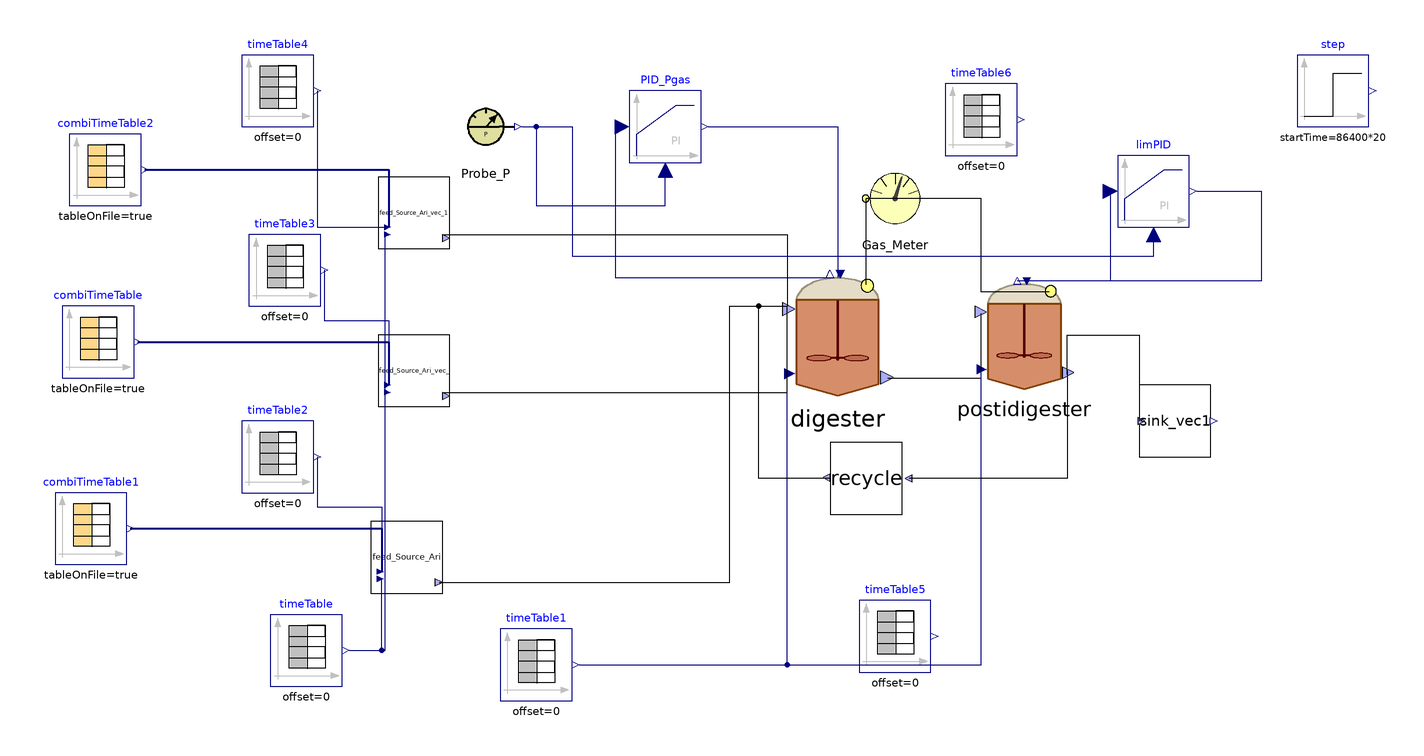

The component connection diagram of the Modelica model below, drawn from its own Placement and Line annotations.

model SAntonio_double
    parameter Integer nXin = 30;
    parameter Integer nW = 1;
    //Stream checked over Flores on 28/03/2023 and over S.Antonio
    //Matteo suggerisce di mettere solo realInput (no input) e poi tenere la porta fino al livello più alto (base, intermedio, alto)
    //Equazioni specificate nel modello di livello in cui attacchi la sorgente (CpombiTimeTable)
    //Puoi poi testare pezzi singoli anche intermedi attaccandoci a quel livello i tuoi input
    ADM1_P.BlockLibrary.Digester digester(S_h(fixed = true, start = 7.17353e-8), V_gas = (1527 - 1350)*2, V_liq = 1350*2, X_aa(start = 0.61), X_ac(start = 0.44), X_c4(start = 0.23), X_fa(start = 0.17), X_h2(start = 0.21), X_pro(start = 0.07), X_su(start = 0.17), ideality = false, k_dis = 1.2, multihyd = true, noXc = true, precipitation = true) annotation(
      Placement(visible = true, transformation(origin = {42, 14}, extent = {{-18, -18}, {18, 18}}, rotation = 0)));
    BlockLibrary.Probe_P Probe_P annotation(
      Placement(visible = true, transformation(origin = {-56, 72}, extent = {{-10, -10}, {10, 10}}, rotation = 0)));
    ADM1_P.BlockLibrary.Gas_Meter_stream Gas_Meter annotation(
      Placement(visible = true, transformation(origin = {58, 52}, extent = {{-10, -10}, {10, 10}}, rotation = 0)));
    Modelica.Blocks.Continuous.LimPID PID_Pgas(Nd = 10, Ti = 37537, controllerType = Modelica.Blocks.Types.SimpleController.PI, initType = Modelica.Blocks.Types.InitPID.InitialOutput, k = 120000, limitsAtInit = true, strict = false, yMax = 30000, yMin = 0, y_start = 1500) annotation(
      Placement(visible = true, transformation(origin = {-6, 72}, extent = {{-10, -10}, {10, 10}}, rotation = 0)));
    Modelica.Blocks.Sources.TimeTable timeTable1(table = [0, 316.15; 732, 316.15], timeScale = 86400) annotation(
      Placement(visible = true, transformation(origin = {-42, -78}, extent = {{-10, -10}, {10, 10}}, rotation = 0)));
    Modelica.Blocks.Sources.TimeTable timeTable(table = [0, 315.15; 732, 315.15], timeScale = 86400) annotation(
      Placement(visible = true, transformation(origin = {-106, -74}, extent = {{-10, -10}, {10, 10}}, rotation = 0)));
    ADM1_P.BlockLibrary.Feed_Source_Ari_vec_ feed_Source_Ari(BD_ch = 83, BD_li = 100, BD_pr = 78, Carbonates_in = 0, Catenacci = false, Flores = false, TKN = true, f_ch_xc = 0.2, f_li_xc = 0.3, f_pr_xc = 0.2, f_si_xc = 0, nW = nW, nXin = nXin, other_cat_an = 0, steady = false, weender = true) annotation(
      Placement(visible = true, transformation(origin = {-78, -48}, extent = {{-10, -10}, {10, 10}}, rotation = 0)));
    Modelica.Blocks.Sources.CombiTimeTable combiTimeTable1(columns = integer({3, 4, 5, 6, 7, 8, 9, 10, 11, 12, 13, 14, 15, 16, 17, 18, 19, 20, 21, 22, 23, 24, 25, 26, 27, 28, 29, 30, 31}), extrapolation = Modelica.Blocks.Types.Extrapolation.NoExtrapolation, fileName = "C:/Users/lenovo/Desktop/KINGSTON/DOTTORATO/Modelica/Pilot_plant/Codig_Ari_Aprile 2023/S.Antonio_Input_MaizeSilage.txt", smoothness = Modelica.Blocks.Types.Smoothness.ConstantSegments, startTime = 0, table = [0, 0; 1, 1; 2, 4], tableName = "Input_MaizeSilage", tableOnFile = true, timeEvents = Modelica.Blocks.Types.TimeEvents.Always, timeScale = 86400, verboseExtrapolation = true, verboseRead = true) annotation(
      Placement(visible = true, transformation(origin = {-166, -40}, extent = {{-10, -10}, {10, 10}}, rotation = 0)));
    Modelica.Blocks.Sources.TimeTable timeTable2(table = [0, 37; 732, 37], timeScale = 86400) annotation(
      Placement(visible = true, transformation(origin = {-114, -20}, extent = {{-10, -10}, {10, 10}}, rotation = 0)));
    Modelica.Blocks.Sources.CombiTimeTable combiTimeTable(columns = integer({3, 4, 5, 6, 7, 8, 9, 10, 11, 12, 13, 14, 15, 16, 17, 18, 19, 20, 21, 22, 23, 24, 25, 26, 27, 28, 29, 30, 31}), extrapolation = Modelica.Blocks.Types.Extrapolation.NoExtrapolation, fileName = "C:/Users/lenovo/Desktop/KINGSTON/DOTTORATO/Modelica/Pilot_plant/Codig_Ari_Aprile 2023/S.Antonio_Input_CattleSlurry.txt", smoothness = Modelica.Blocks.Types.Smoothness.ConstantSegments, startTime = 0, table = [0, 0; 1, 1; 2, 4], tableName = "Input_CattleSlurry", tableOnFile = true, timeEvents = Modelica.Blocks.Types.TimeEvents.Always, timeScale = 86400, verboseExtrapolation = true, verboseRead = true) annotation(
      Placement(visible = true, transformation(origin = {-164, 12}, extent = {{-10, -10}, {10, 10}}, rotation = 0)));
    Modelica.Blocks.Sources.TimeTable timeTable3(table = [0, 130; 732, 130], timeScale = 86400) annotation(
      Placement(visible = true, transformation(origin = {-112, 32}, extent = {{-10, -10}, {10, 10}}, rotation = 0)));
    ADM1_P.BlockLibrary.Feed_Source_Ari_vec_ feed_Source_Ari_vec_(BD_ch = 31, BD_li = 50, BD_pr = 73, Catenacci = false, Flores = false, TKN = true, f_ch_xc = 0.2, f_li_xc = 0.3, f_pr_xc = 0.2, f_si_xc = 0, nW = nW, nXin = nXin, other_cat_an = 0, steady = false, weender = false) annotation(
      Placement(visible = true, transformation(origin = {-76, 4}, extent = {{-10, -10}, {10, 10}}, rotation = 0)));
    Modelica.Blocks.Sources.TimeTable timeTable4(table = [0, 12.8; 732, 12.8], timeScale = 86400) annotation(
      Placement(visible = true, transformation(origin = {-114, 82}, extent = {{-10, -10}, {10, 10}}, rotation = 0)));
    ADM1_P.BlockLibrary.Feed_Source_Ari_vec_ feed_Source_Ari_vec_1(BD_ch = 43, BD_li = 50, BD_pr = 75, Carbonates_in = 0, Catenacci = false, Flores = false, TKN = true, f_ch_xc = 0.2, f_li_xc = 0.3, f_pr_xc = 0.2, f_si_xc = 0, nW = nW, nXin = nXin, other_cat_an = 0, steady = false, weender = true) annotation(
      Placement(visible = true, transformation(origin = {-76, 48}, extent = {{-10, -10}, {10, 10}}, rotation = 0)));
    Modelica.Blocks.Sources.CombiTimeTable combiTimeTable2(columns = integer({3, 4, 5, 6, 7, 8, 9, 10, 11, 12, 13, 14, 15, 16, 17, 18, 19, 20, 21, 22, 23, 24, 25, 26, 27, 28, 29, 30, 31}), extrapolation = Modelica.Blocks.Types.Extrapolation.NoExtrapolation, fileName = "C:/Users/lenovo/Desktop/KINGSTON/DOTTORATO/Modelica/Pilot_plant/Codig_Ari_Aprile 2023/S.Antonio_Input_CattleManure.txt", smoothness = Modelica.Blocks.Types.Smoothness.ConstantSegments, startTime = 0, table = [0, 0; 1, 1; 2, 4], tableName = "Input_CattleManure", tableOnFile = true, timeEvents = Modelica.Blocks.Types.TimeEvents.Always, timeScale = 86400, verboseExtrapolation = true, verboseRead = true) annotation(
      Placement(visible = true, transformation(origin = {-162, 60}, extent = {{-10, -10}, {10, 10}}, rotation = 0)));
    BlockLibrary.Sink_vec sink_vec1(nW = nW) annotation(
      Placement(visible = true, transformation(origin = {136, -10}, extent = {{-10, -10}, {10, 10}}, rotation = 0)));
    Modelica.Blocks.Sources.TimeTable timeTable5(table = [0, 280.15; 160, 300.15; 190, 300.15; 365, 280; 525, 300; 555, 300; 732, 280.15], timeScale = 86400) annotation(
      Placement(visible = true, transformation(origin = {58, -70}, extent = {{-10, -10}, {10, 10}}, rotation = 0)));
    Modelica.Blocks.Sources.TimeTable timeTable6(table = [0, 0; 732, 0], timeScale = 86400) annotation(
      Placement(visible = true, transformation(origin = {82, 74}, extent = {{-10, -10}, {10, 10}}, rotation = 0)));
    ADM1_P.BlockLibrary.Digester postidigester(S_h(fixed = true, start = 7.17353e-8), V_gas = 1.6*706.5*(6 - 4.5), V_liq = 706.5*4.5, X_aa(start = 0.61), X_ac(start = 0.44), X_c4(start = 0.23), X_fa(start = 0.17), X_h2(start = 0.21), X_pro(start = 0.07), X_su(start = 0.17), ideality = false, k_dis = 1.2, multihyd = true, noXc = true, precipitation = true) annotation(
      Placement(visible = true, transformation(origin = {94, 14}, extent = {{-16, -16}, {16, 16}}, rotation = 0)));
    Modelica.Blocks.Continuous.LimPID limPID(Nd = 10, Ti = 120000, controllerType = Modelica.Blocks.Types.SimpleController.PI, initType = Modelica.Blocks.Types.InitPID.InitialOutput, k = 37537, limitsAtInit = true, strict = false, yMax = 10000, yMin = 0, y_start = 1500) annotation(
      Placement(visible = true, transformation(origin = {130, 54}, extent = {{-10, -10}, {10, 10}}, rotation = 0)));
    Modelica.Blocks.Sources.Step step(height = 300, offset = 1400, startTime(displayUnit = "ks") = 86400*20) annotation(
      Placement(visible = true, transformation(origin = {180, 82}, extent = {{-10, -10}, {10, 10}}, rotation = 0)));
    BlockLibrary.Recycle recycle annotation(
      Placement(visible = true, transformation(origin = {50, -26}, extent = {{-10, -10}, {10, 10}}, rotation = 0)));
  equation
//  Feed1.y[1] = feed1.Flow_in;
//  Feed1.y[2] = feed1.Xi_in;
//  Feed1.y[3] = feed1.Xh2_in;
//  Feed2.y[1] = feed2.Flow_in;
//  Feed2.y[2] = feed2.Xi_in;
//  Feed2.y[3] = feed2.Xh2_in;
//
//  pH_batch_.Q = sludge_Discharge_stream.Digestate_In.Q;
//  pH_batch_.S_ip = pH_batch_.In[2];
//  pH_batch_.S_ic = pH_batch_.In[3];
//  pH_batch_.S_in = pH_batch_.In[4];
//  pH_batch_.S_va = pH_batch_.In[5];
//  pH_batch_.S_bu = pH_batch_.In[6];
//  pH_batch_.S_pro = pH_batch_.In[7];
//  pH_batch_.S_ac = pH_batch_.In[8];
//  pH_batch_.S_cat = pH_batch_.In[9];
//  pH_batch_.S_an = pH_batch_.In[10];
//  pH_batch_.S_ca = pH_batch_.In[11];
//  pH_batch_.S_mg = pH_batch_.In[12];
//
    connect(Probe_P.y_P, PID_Pgas.u_m) annotation(
      Line(points = {{-46, 72}, {-42, 72}, {-42, 50}, {-6, 50}, {-6, 60}}, color = {0, 0, 127}));
    connect(digester.Biogas_Out, Gas_Meter.Biogas_In) annotation(
      Line(points = {{50, 28}, {50, 52}}));
    connect(PID_Pgas.y, digester.u) annotation(
      Line(points = {{6, 72}, {42, 72}, {42, 30}}, color = {0, 0, 127}));
    connect(PID_Pgas.u_s, digester.P_gas) annotation(
      Line(points = {{-18, 72}, {-20, 72}, {-20, 30}, {40, 30}}, color = {0, 0, 127}));
    connect(timeTable1.y, digester.T_op) annotation(
      Line(points = {{-30, -78}, {28, -78}, {28, 4}}, color = {0, 0, 127}));
    connect(timeTable.y, feed_Source_Ari.T_op) annotation(
      Line(points = {{-94, -74}, {-85, -74}, {-85, -54}}, color = {0, 0, 127}));
    connect(feed_Source_Ari.outlet, digester.inlet) annotation(
      Line(points = {{-69, -55}, {12, -55}, {12, 22}, {28, 22}}));
    connect(combiTimeTable1.y, feed_Source_Ari.inlet[2:end]) annotation(
      Line(points = {{-155, -40}, {-85, -40}, {-85, -52}}, color = {0, 0, 127}, thickness = 0.5));
    connect(timeTable2.y, feed_Source_Ari.inlet[1]) annotation(
      Line(points = {{-103, -20}, {-103, -34}, {-85, -34}, {-85, -52}}, color = {0, 0, 127}));
    connect(timeTable3.y, feed_Source_Ari_vec_.inlet[1]) annotation(
      Line(points = {{-101, 32}, {-101, 18}, {-83, 18}, {-83, 0}}, color = {0, 0, 127}));
    connect(combiTimeTable.y, feed_Source_Ari_vec_.inlet[2:end]) annotation(
      Line(points = {{-153, 12}, {-83, 12}, {-83, 0}}, color = {0, 0, 127}, thickness = 0.5));
    connect(combiTimeTable2.y, feed_Source_Ari_vec_1.inlet[2:end]) annotation(
      Line(points = {{-151, 60}, {-83, 60}, {-83, 44}}, color = {0, 0, 127}, thickness = 0.5));
    connect(timeTable4.y, feed_Source_Ari_vec_1.inlet[1]) annotation(
      Line(points = {{-103, 82}, {-103, 44}, {-83, 44}}, color = {0, 0, 127}));
    connect(feed_Source_Ari_vec_1.outlet, digester.inlet) annotation(
      Line(points = {{-68, 42}, {28, 42}, {28, 22}}));
    connect(feed_Source_Ari_vec_.outlet, digester.inlet) annotation(
      Line(points = {{-68, -2}, {28, -2}, {28, 22}}));
    connect(timeTable.y, feed_Source_Ari_vec_.T_op) annotation(
      Line(points = {{-94, -74}, {-84, -74}, {-84, -2}}, color = {0, 0, 127}));
    connect(timeTable.y, feed_Source_Ari_vec_1.T_op) annotation(
      Line(points = {{-94, -74}, {-84, -74}, {-84, 42}}, color = {0, 0, 127}));
    connect(digester.outlet, postidigester.inlet) annotation(
      Line(points = {{56, 2}, {82, 2}, {82, 20}}));
    connect(postidigester.outlet, sink_vec1.inlet) annotation(
      Line(points = {{106, 3}, {106, 14}, {126, 14}, {126, -10}}));
    connect(timeTable1.y, postidigester.T_op) annotation(
      Line(points = {{-30, -78}, {82, -78}, {82, 4}}, color = {0, 0, 127}));
    connect(postidigester.Biogas_Out, Gas_Meter.Biogas_In) annotation(
      Line(points = {{101, 26}, {82, 26}, {82, 52}, {50, 52}}));
    connect(limPID.u_s, postidigester.P_gas) annotation(
      Line(points = {{118, 54}, {118, 29}, {92, 29}}, color = {0, 0, 127}));
    connect(Probe_P.y_P, limPID.u_m) annotation(
      Line(points = {{-46, 72}, {-32, 72}, {-32, 36}, {130, 36}, {130, 42}}, color = {0, 0, 127}));
    connect(limPID.y, postidigester.u) annotation(
      Line(points = {{142, 54}, {160, 54}, {160, 29}, {95, 29}}, color = {0, 0, 127}));
  connect(postidigester.outlet, recycle.inlet) annotation(
      Line(points = {{106, 4}, {106, -26}, {62, -26}}));
  connect(recycle.outlet, digester.inlet) annotation(
      Line(points = {{40, -26}, {20, -26}, {20, 22}, {28, 22}}));
    annotation(
      experiment(StartTime = 0, StopTime = 6e+07, Tolerance = 1e-09, Interval = 360.001),
      __OpenModelica_commandLineOptions = "--matchingAlgorithm=PFPlusExt --indexReductionMethod=dynamicStateSelection -d=initialization,NLSanalyticJacobian --std=latest ",
      __OpenModelica_simulationFlags(lv = "LOG_STDOUT,LOG_ASSERT,LOG_STATS", s = "dassl", variableFilter = ".*"),
      Diagram);
  end SAntonio_double;